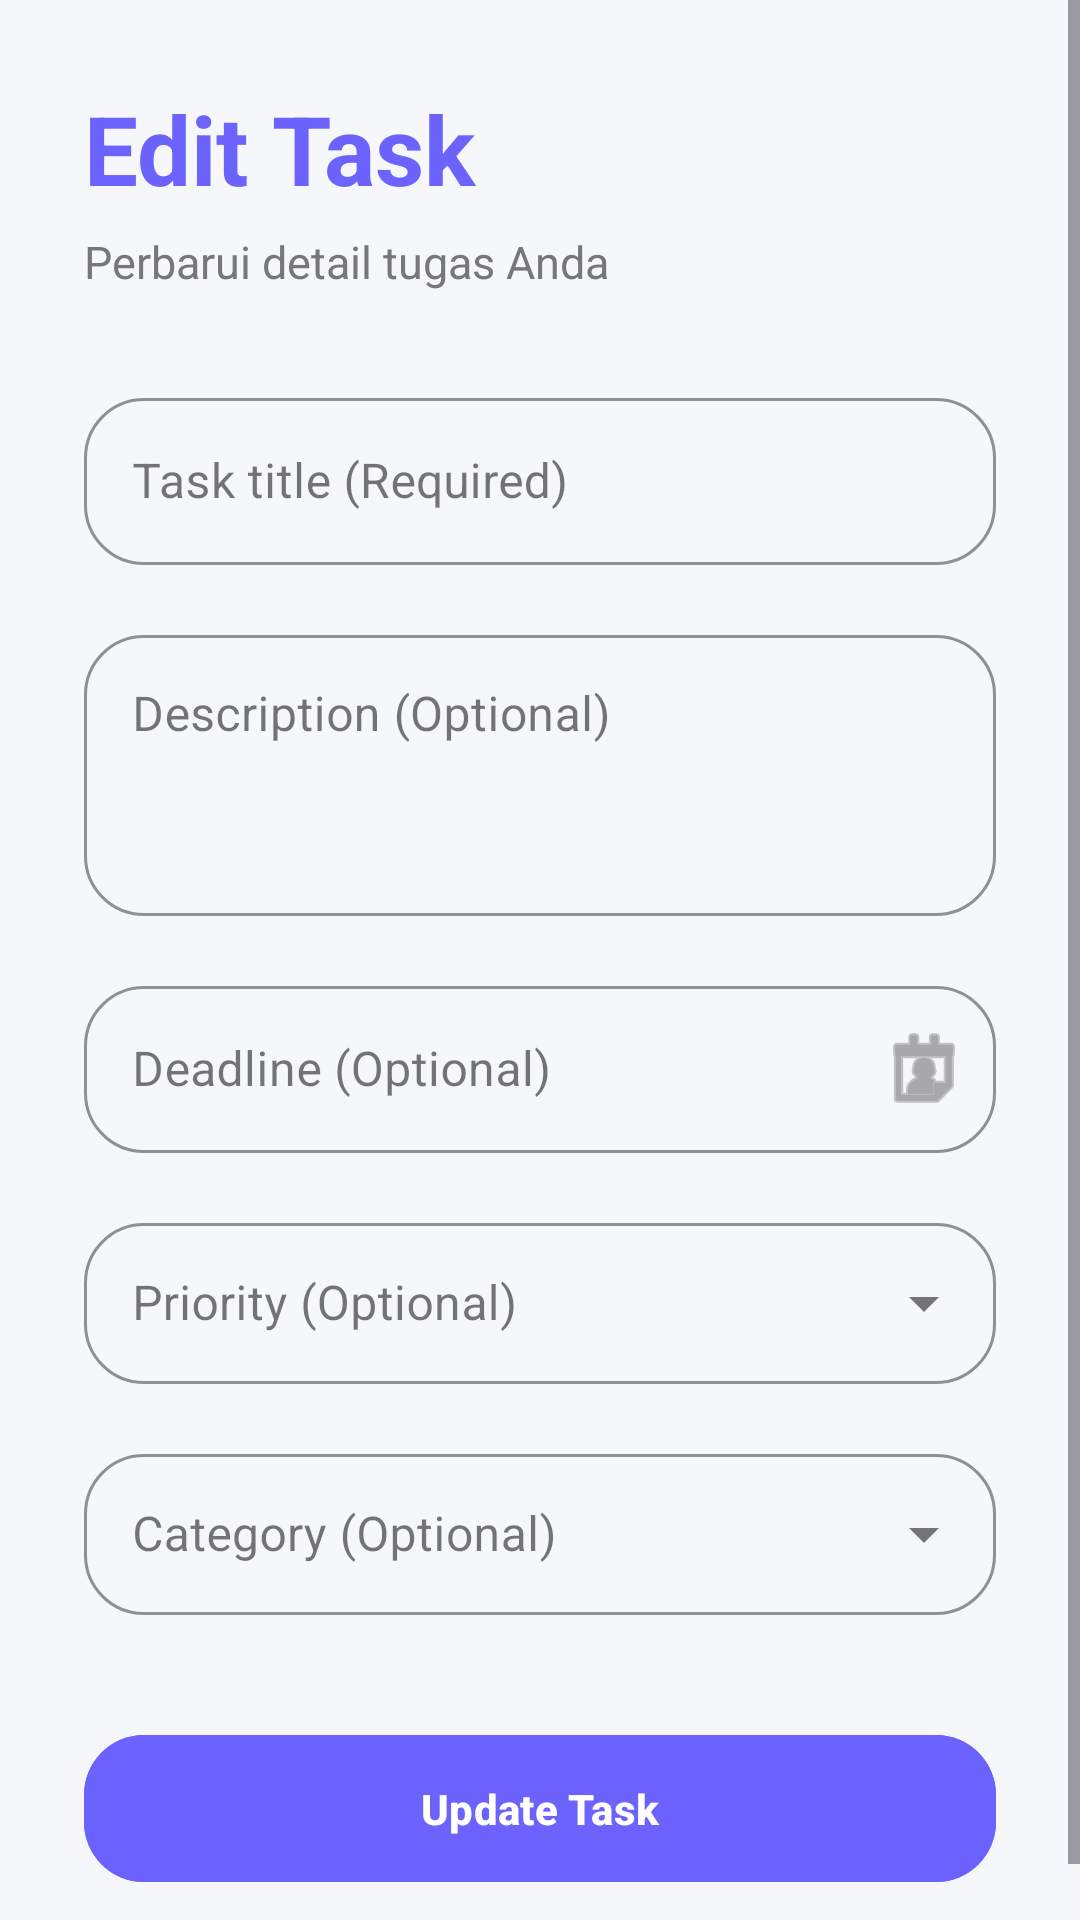

Layout XML and referenced resources for this Android screen:
<!-- AndroidManifest.xml: application theme Theme.ToDoList -->
<!-- res/layout/activity_edit_task.xml -->
<?xml version="1.0" encoding="utf-8"?>
<ScrollView
    xmlns:android="http://schemas.android.com/apk/res/android"
    xmlns:app="http://schemas.android.com/apk/res-auto"
    android:layout_width="match_parent"
    android:layout_height="match_parent"
    android:background="@color/background">

    <LinearLayout
        android:layout_width="match_parent"
        android:layout_height="wrap_content"
        android:orientation="vertical"
        android:padding="28dp">

        
        <TextView
            android:layout_width="wrap_content"
            android:layout_height="wrap_content"
            android:text="Edit Task"
            android:textColor="?attr/colorPrimary"
            android:textSize="32sp"
            android:textStyle="bold"/>

        
        <TextView
            android:layout_width="wrap_content"
            android:layout_height="wrap_content"
            android:text="Perbarui detail tugas Anda"
            android:textColor="@color/textSecondary"
            android:textSize="15sp"
            android:layout_marginTop="6dp"
            android:layout_marginBottom="30dp"/>

        
        <com.google.android.material.textfield.TextInputLayout
            style="@style/Widget.MaterialComponents.TextInputLayout.OutlinedBox"
            android:layout_width="match_parent"
            android:layout_height="wrap_content"
            app:boxCornerRadiusTopStart="20dp"
            app:boxCornerRadiusTopEnd="20dp"
            app:boxCornerRadiusBottomStart="20dp"
            app:boxCornerRadiusBottomEnd="20dp"
            app:boxStrokeColor="?attr/colorPrimary"
            app:hintTextColor="?attr/colorPrimary">

            <com.google.android.material.textfield.TextInputEditText
                android:id="@+id/etTitle"
                android:layout_width="match_parent"
                android:layout_height="wrap_content"
                android:hint="Task title (Required)"
                android:textColor="@color/textPrimary"/>
        </com.google.android.material.textfield.TextInputLayout>

        
        <com.google.android.material.textfield.TextInputLayout
            style="@style/Widget.MaterialComponents.TextInputLayout.OutlinedBox"
            android:layout_width="match_parent"
            android:layout_height="wrap_content"
            android:layout_marginTop="18dp"
            app:boxCornerRadiusTopStart="20dp"
            app:boxCornerRadiusTopEnd="20dp"
            app:boxCornerRadiusBottomStart="20dp"
            app:boxCornerRadiusBottomEnd="20dp"
            app:boxStrokeColor="?attr/colorPrimary"
            app:hintTextColor="?attr/colorPrimary">

            <com.google.android.material.textfield.TextInputEditText
                android:id="@+id/etDescription"
                android:layout_width="match_parent"
                android:layout_height="wrap_content"
                android:hint="Description (Optional)"
                android:minLines="3"
                android:gravity="top"
                android:textColor="@color/textPrimary"/>
        </com.google.android.material.textfield.TextInputLayout>

        
        <com.google.android.material.textfield.TextInputLayout
            style="@style/Widget.MaterialComponents.TextInputLayout.OutlinedBox"
            android:layout_width="match_parent"
            android:layout_height="wrap_content"
            android:layout_marginTop="18dp"
            app:boxCornerRadiusTopStart="20dp"
            app:boxCornerRadiusTopEnd="20dp"
            app:boxCornerRadiusBottomStart="20dp"
            app:boxCornerRadiusBottomEnd="20dp"
            app:boxStrokeColor="?attr/colorPrimary"
            app:hintTextColor="?attr/colorPrimary"
            app:endIconMode="custom"
            app:endIconDrawable="@android:drawable/ic_menu_my_calendar">

            <com.google.android.material.textfield.TextInputEditText
                android:id="@+id/etDeadline"
                android:layout_width="match_parent"
                android:layout_height="wrap_content"
                android:hint="Deadline (Optional)"
                android:focusable="false"
                android:clickable="true"
                android:textColor="@color/textPrimary"/>
        </com.google.android.material.textfield.TextInputLayout>

        
        <com.google.android.material.textfield.TextInputLayout
            android:id="@+id/menuPriority"
            style="@style/Widget.MaterialComponents.TextInputLayout.OutlinedBox.ExposedDropdownMenu"
            android:layout_width="match_parent"
            android:layout_height="wrap_content"
            android:layout_marginTop="18dp"
            app:boxCornerRadiusTopStart="20dp"
            app:boxCornerRadiusTopEnd="20dp"
            app:boxCornerRadiusBottomStart="20dp"
            app:boxCornerRadiusBottomEnd="20dp"
            app:boxStrokeColor="?attr/colorPrimary"
            app:hintTextColor="?attr/colorPrimary">

            <AutoCompleteTextView
                android:id="@+id/autoCompletePriority"
                android:layout_width="match_parent"
                android:layout_height="wrap_content"
                android:hint="Priority (Optional)"
                android:inputType="none"
                android:textColor="@color/textPrimary"
                android:paddingTop="16dp"
                android:paddingBottom="16dp"/>
        </com.google.android.material.textfield.TextInputLayout>

        
        <com.google.android.material.textfield.TextInputLayout
            android:id="@+id/menuCategory"
            style="@style/Widget.MaterialComponents.TextInputLayout.OutlinedBox.ExposedDropdownMenu"
            android:layout_width="match_parent"
            android:layout_height="wrap_content"
            android:layout_marginTop="18dp"
            app:boxCornerRadiusTopStart="20dp"
            app:boxCornerRadiusTopEnd="20dp"
            app:boxCornerRadiusBottomStart="20dp"
            app:boxCornerRadiusBottomEnd="20dp"
            app:boxStrokeColor="?attr/colorPrimary"
            app:hintTextColor="?attr/colorPrimary">

            <AutoCompleteTextView
                android:id="@+id/autoCompleteCategory"
                android:layout_width="match_parent"
                android:layout_height="wrap_content"
                android:hint="Category (Optional)"
                android:inputType="none"
                android:textColor="@color/textPrimary"
                android:paddingTop="16dp"
                android:paddingBottom="16dp"/>
        </com.google.android.material.textfield.TextInputLayout>

        
        <com.google.android.material.button.MaterialButton
            android:id="@+id/btnUpdate"
            android:layout_width="match_parent"
            android:layout_height="wrap_content"
            android:layout_marginTop="36dp"
            android:padding="15dp"
            android:text="Update Task"
            android:textColor="@android:color/white"
            android:textStyle="bold"
            android:backgroundTint="?attr/colorPrimary"
            app:cornerRadius="20dp"/>

    </LinearLayout>

</ScrollView>
<!-- resources referenced by this layout -->
<resources>
  <color name="background">#F6F7FB</color>
  <color name="textPrimary">#222222</color>
  <color name="textSecondary">#777777</color>
  <style name="Theme.ToDoList" parent="Theme.Material3.DayNight.NoActionBar">
  
          <item name="colorPrimary">@color/primary</item>
  
      </style>
  <color name="primary">#6C63FF</color>
</resources>
